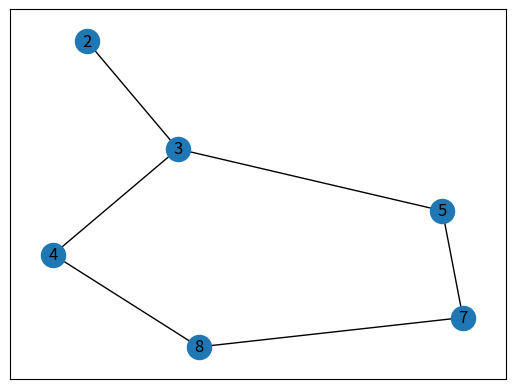

Reproduce this figure in Python.
import networkx as nx
import matplotlib.pyplot as plt
class GraphVis:
    def __init__(self):
        self.visual=[]
    
    def addEdge(self,a,b):
        tem=[a,b]
        self.visual.append(tem)
    def visualize(self):
        G = nx.Graph()
        G.add_edges_from(self.visual)
        nx.draw_networkx(G)
        plt.show()

graph = {
  '5' : ['3','7'],
  '3' : ['2', '4'],
  '7' : ['8'],
  '2' : [],
  '4' : ['8'],
  '8' : []
}

vis=[]
q=[]

def bfs(vis,graph,node,goal):
    vis.append(node)
    q.append(node)
    
    while q:
        n=q.pop(0)
        print(n,end="")
        for neigh in graph[n]:
            if neigh not in vis:
                vis.append(neigh)
                q.append(neigh)
                if neigh==goal:
                    return
bfs(vis,graph,'5','7')
print(vis)

G=GraphVis()
for i,j in graph.items():
    for k in j:
        G.addEdge(i, k)
G.visualize()
